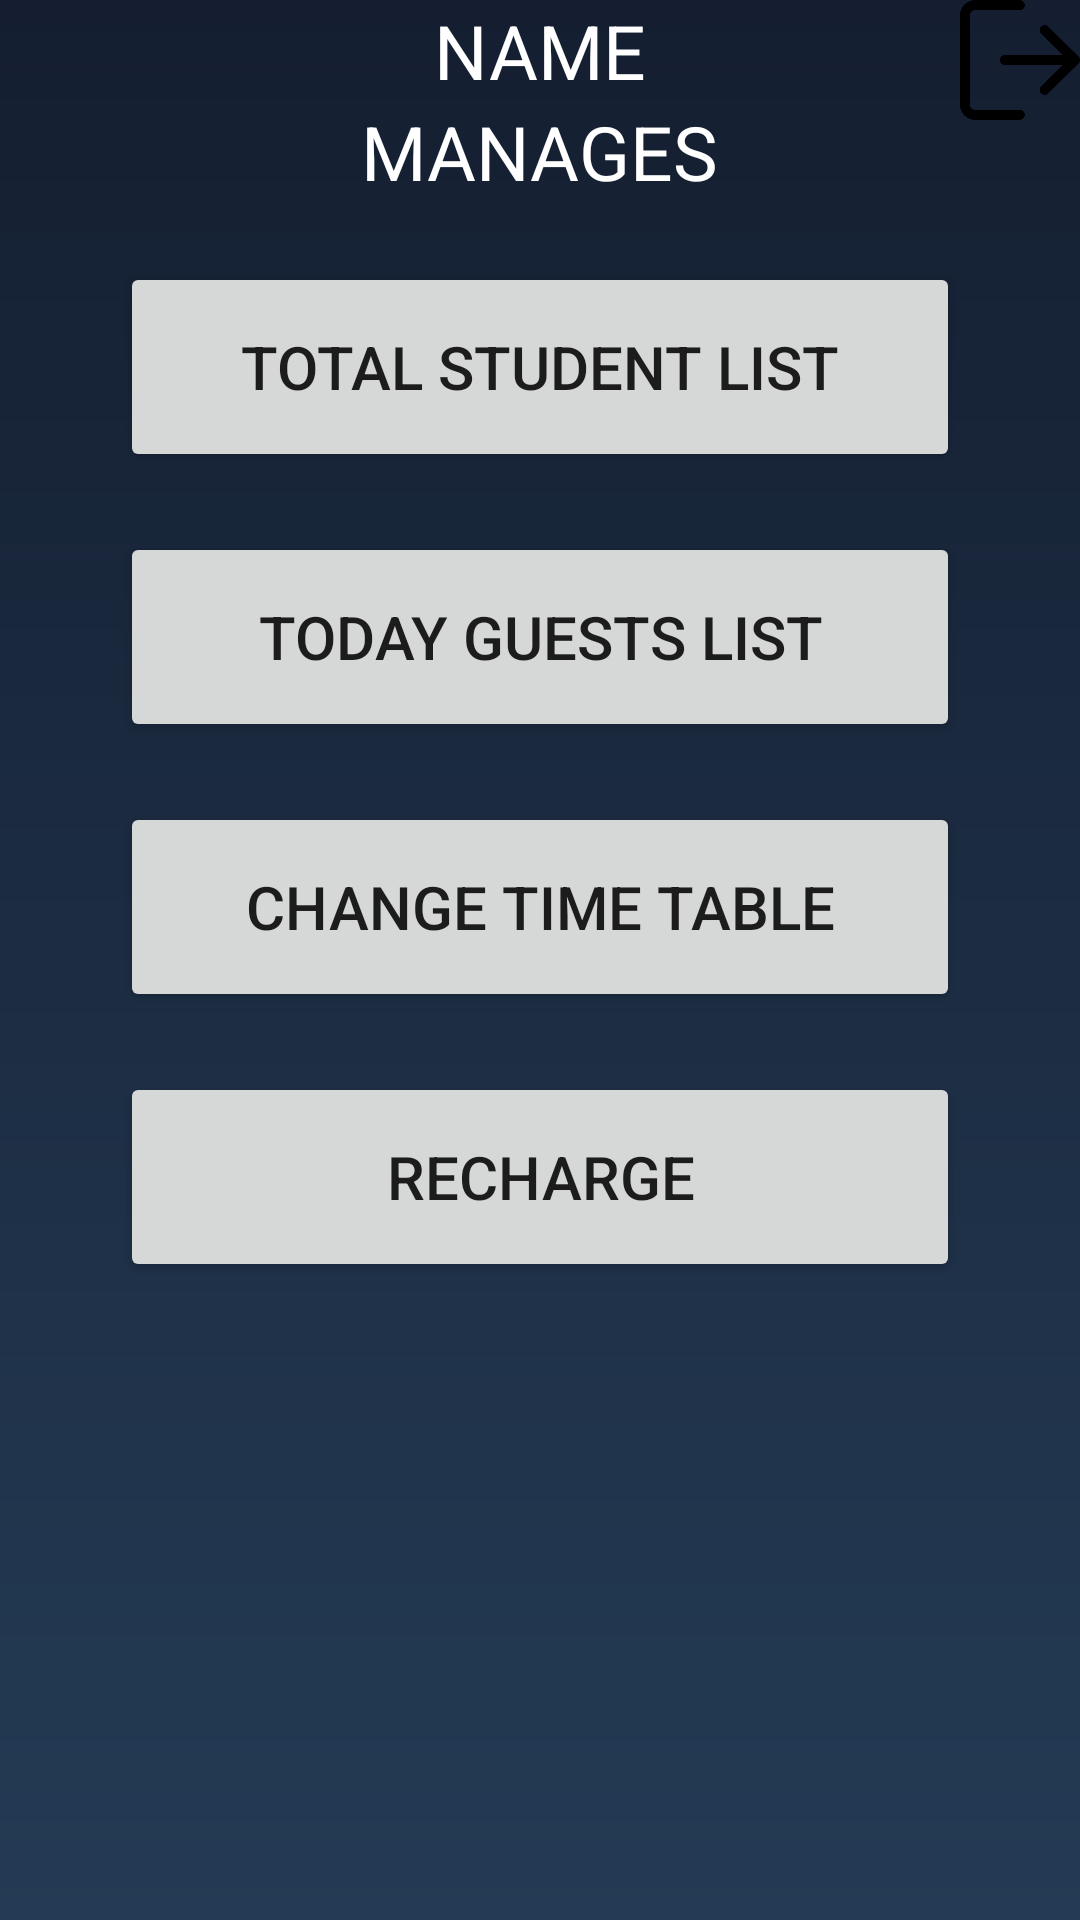

The Android layout XML behind this screen, and the referenced resources:
<!-- AndroidManifest.xml: application theme AppTheme -->
<!-- res/layout/activity_admin_dashboard.xml -->
<?xml version="1.0" encoding="utf-8"?>
<RelativeLayout android:layout_width="match_parent"
    android:layout_height="match_parent"
    xmlns:android="http://schemas.android.com/apk/res/android" 
    android:background="@drawable/gradient">
    
    <TextView
        android:layout_width="wrap_content"
        android:layout_height="wrap_content" 
        android:id="@+id/adminNameHeading"
        android:text="NAME"
        android:layout_centerHorizontal="true"
        android:textColor="#ffffff"
        android:textSize="25sp"/>
    <TextView
        android:layout_width="wrap_content"
        android:layout_height="wrap_content" 
        android:id="@+id/adminManagesHeading"
        android:text="MANAGES"
        android:layout_centerHorizontal="true"
        android:textColor="#ffffff"
        android:textSize="25sp"
        android:layout_below="@+id/adminNameHeading"/>
    <Button
        android:layout_width="40dp"
        android:layout_height="40dp"
        android:background="@drawable/logout"
        android:layout_alignParentRight="true"
        android:id="@+id/adminLogoutButton"/>
    <Button
        android:layout_width="280dp"
        android:layout_height="70dp"
        android:layout_centerHorizontal="true"
        android:layout_marginTop="20dp"
        android:text="Total Student List"
        android:textSize="20sp"
        android:layout_below="@+id/adminManagesHeading"
        android:id="@+id/buttonTotalStudentsList"/>
    <Button
        android:layout_width="280dp"
        android:layout_height="70dp"
        android:layout_centerHorizontal="true"
        android:layout_marginTop="20dp"
        android:text="Today Guests List"
        android:textSize="20sp"
        android:layout_below="@+id/buttonTotalStudentsList"
        android:id="@+id/buttonNumberOfGuestsList"/>
    <Button
        android:layout_width="280dp"
        android:layout_height="70dp"
        android:layout_centerHorizontal="true"
        android:layout_marginTop="20dp"
        android:text="Change Time Table"
        android:textSize="20sp"
        android:layout_below="@+id/buttonNumberOfGuestsList"
        android:id="@+id/buttonChangeTimeTable" />
    <Button
        android:layout_width="280dp"
        android:layout_height="70dp"
        android:layout_centerHorizontal="true"
        android:layout_marginTop="20dp"
        android:text="Recharge"
        android:textSize="20sp"
        android:layout_below="@+id/buttonChangeTimeTable"
        android:id="@+id/buttonRecharge"/>
</RelativeLayout>
<!-- resources referenced by this layout -->
<resources>
  <!-- drawable gradient (drawable) -->
  <?xml version="1.0" encoding="utf-8"?>
  <shape android:shape="rectangle"
      xmlns:android="http://schemas.android.com/apk/res/android">
  
      <gradient
          android:endColor="#141E30"
          android:startColor="#243B55"
          android:angle="90"
  
          />
  </shape>
  <!-- drawable logout: png bitmap (drawable-v24, 7708 bytes) -->
  <style name="AppTheme" parent="Theme.AppCompat.Light.DarkActionBar">
          
          <item name="colorPrimary">@color/colorPrimary</item>
          <item name="colorPrimaryDark">@color/colorPrimaryDark</item>
          <item name="colorAccent">@color/colorAccent</item>
      </style>
  <color name="colorPrimary">#ffffff</color>
  <color name="colorPrimaryDark">#ffffff</color>
  <color name="colorAccent">#FF4081</color>
</resources>
